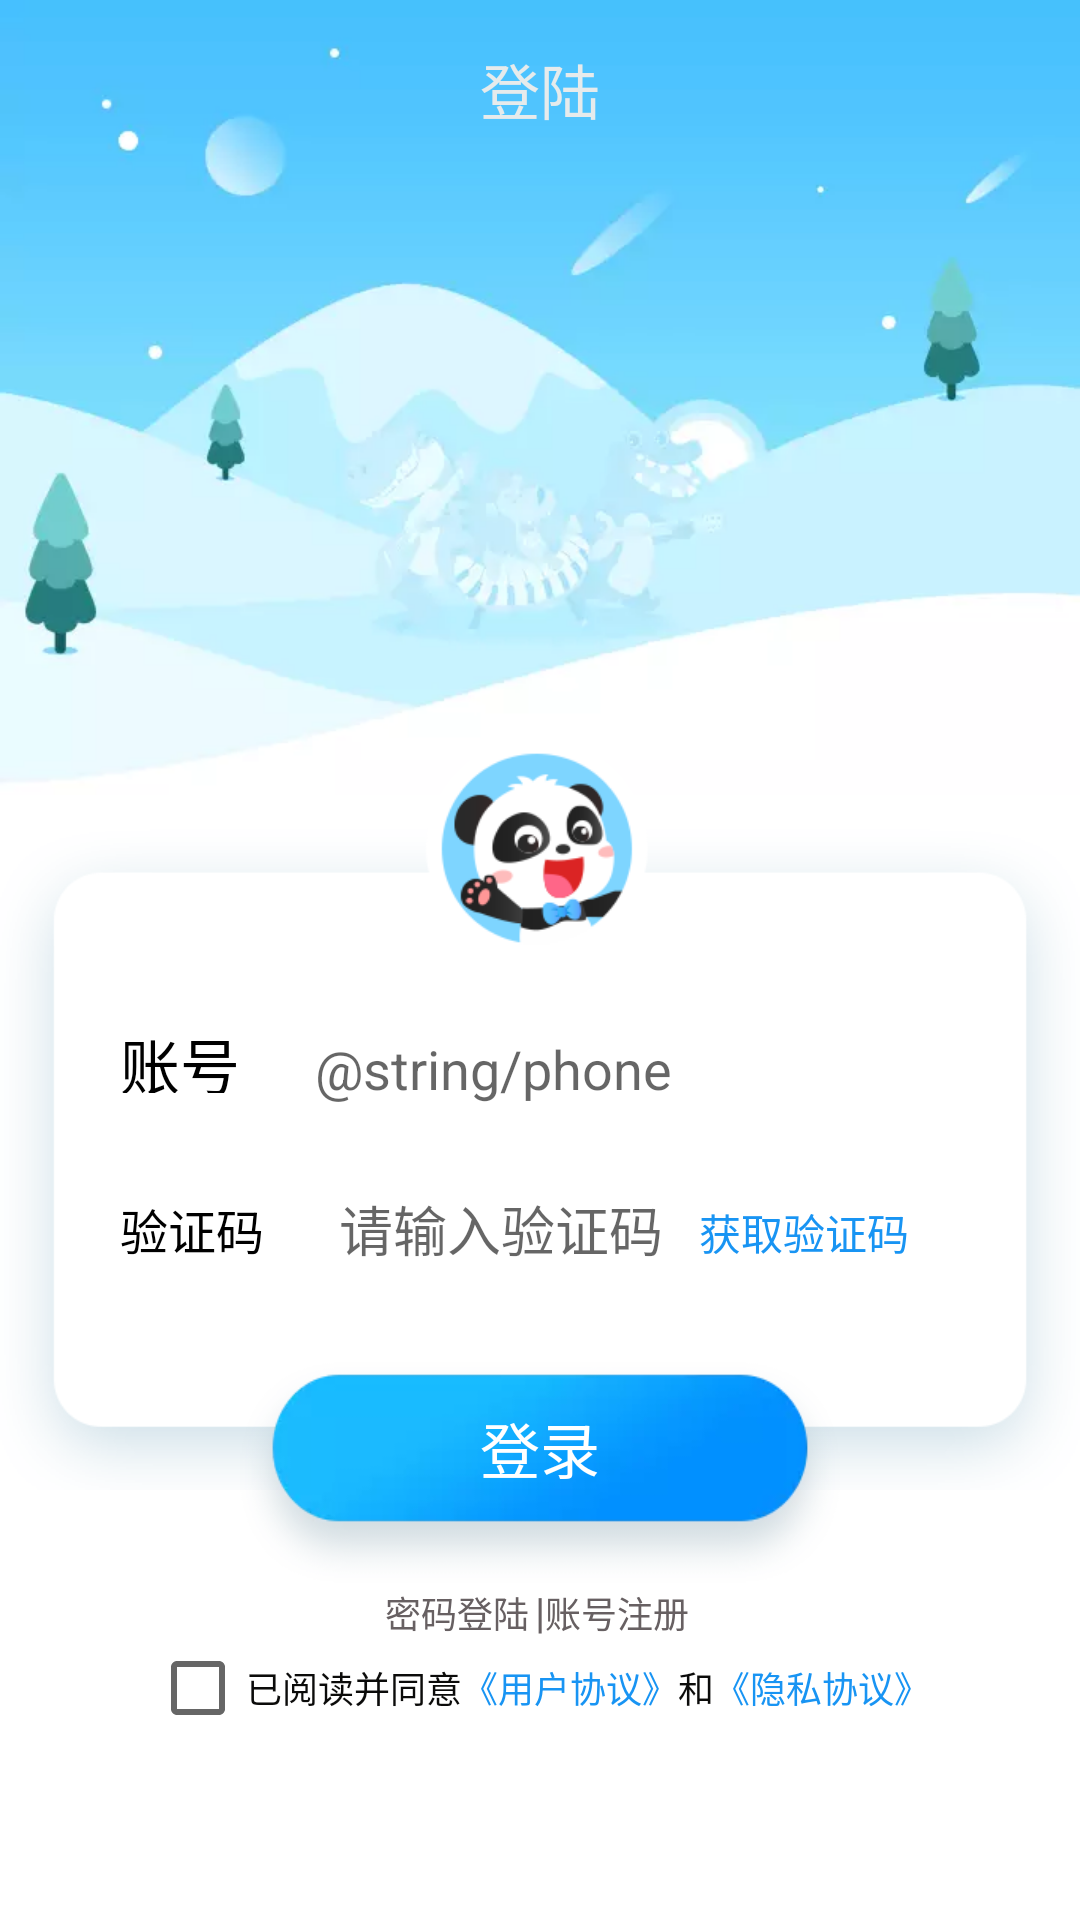

Layout XML and referenced resources for this Android screen:
<!-- AndroidManifest.xml: application theme AppTheme -->
<!-- res/layout/activity_login.xml -->
<?xml version="1.0" encoding="utf-8"?>
<RelativeLayout xmlns:android="http://schemas.android.com/apk/res/android"
    xmlns:app="http://schemas.android.com/apk/res-auto"
    xmlns:tools="http://schemas.android.com/tools"
    android:layout_width="match_parent"
    android:layout_height="match_parent"
    android:background="#FFFFFF"
    android:orientation="vertical">


    <ImageView
        android:id="@+id/backgroud1"
        android:layout_width="match_parent"
        android:layout_height="265dp"
        android:scaleType="centerCrop"
        android:src="@drawable/account_login_background_top" />

    <TextView
        android:layout_width="wrap_content"
        android:layout_height="wrap_content"
        android:layout_alignParentTop="true"
        android:layout_centerInParent="true"
        android:layout_marginTop="15dp"
        android:text="登陆"
        android:textColor="#E6EBEC"
        android:textSize="20sp" />


    <RelativeLayout
        android:id="@+id/layout1"
        android:layout_width="match_parent"
        android:layout_height="wrap_content"
        android:layout_marginTop="230dp">

        <ImageView
            android:layout_width="match_parent"
            android:layout_height="280dp"
            android:scaleType="centerInside"
            android:src="@drawable/account_login_box" />

        <LinearLayout
            android:id="@+id/num"
            android:layout_width="300dp"
            android:layout_height="wrap_content"
            android:layout_centerHorizontal="true"
            android:layout_marginTop="100dp"
            android:layout_marginBottom="6dp"
            android:orientation="horizontal">

            <TextView
                android:id="@+id/text_num"
                android:layout_width="wrap_content"
                android:layout_height="match_parent"
                android:padding="10dp"
                android:text="账号"
                android:textColor="#000000"
                android:textSize="20sp" />

            <EditText
                android:id="@+id/edit_num"
                android:layout_width="match_parent"
                android:layout_height="wrap_content"
                android:layout_marginStart="5dp"
                android:layout_marginLeft="5dp"
                android:background="@null"
                android:hint="@string/phone"
                android:inputType="phone"
                android:maxLength="11"
                android:padding="10dp" />

        </LinearLayout>


        <LinearLayout
            android:id="@+id/password"
            android:layout_width="300dp"
            android:layout_height="wrap_content"
            android:layout_below="@id/num"
            android:layout_centerHorizontal="true"
            android:layout_marginTop="6dp"
            android:layout_marginBottom="5dp"
            android:orientation="horizontal">

            <TextView
                android:id="@+id/text_password"
                android:layout_width="wrap_content"
                android:layout_height="wrap_content"
                android:padding="10dp"
                android:text="验证码"
                android:textColor="#000000"
                android:textSize="16sp" />

            <EditText
                android:id="@+id/edit_password"
                android:layout_width="130dp"
                android:layout_height="wrap_content"
                android:layout_marginStart="5dp"
                android:layout_marginLeft="5dp"
                android:background="@null"
                android:hint="请输入验证码"
                android:inputType="number"
                android:maxLength="6"
                android:padding="10dp" />

            <TextView
                android:id="@+id/button"
                android:layout_width="wrap_content"
                android:layout_height="wrap_content"
                android:background="#FFFFFF"
                android:text="获取验证码"
                android:textColor="#1894F3" />

        </LinearLayout>

        <Button
            android:id="@+id/login"
            android:layout_width="200dp"
            android:layout_height="90dp"
            android:layout_below="@id/password"
            android:layout_centerHorizontal="true"
            android:background="@drawable/account_button_used"
            android:text="登录"
            android:textColor="#FFFFFF"
            android:textSize="20sp" />

    </RelativeLayout>

    <LinearLayout
        android:id="@+id/choose"
        android:layout_width="wrap_content"
        android:layout_height="wrap_content"
        android:orientation="horizontal"
        android:layout_below="@+id/layout1"
        android:layout_centerInParent="true">


        <TextView
            android:id="@+id/textView3"
            android:layout_width="50dp"
            android:layout_height="wrap_content"
            android:background="#FFFFFF"
            android:text="密码登陆"
            android:textColor="#676062"
            android:textSize="12sp" />

        <TextView
            android:id="@+id/textView2"
            android:layout_width="wrap_content"
            android:layout_height="wrap_content"
            android:background="#FFFFFF"
            android:text="|"
            android:textColor="#676062" />

        <TextView
            android:id="@+id/button4"
            android:layout_width="50dp"
            android:layout_height="wrap_content"
            android:background="#FFFFFF"
            android:text="账号注册"
            android:textColor="#676062"
            android:textSize="12sp" />
    </LinearLayout>

    <LinearLayout
        android:layout_width="wrap_content"
        android:layout_height="wrap_content"
        android:layout_gravity="center"
        android:orientation="horizontal"
        android:layout_below="@id/choose"
        android:layout_centerInParent="true">

        <androidx.appcompat.widget.AppCompatCheckBox
            android:id="@+id/box"
            android:layout_width="wrap_content"
            android:layout_height="wrap_content"
            android:layout_gravity="center_horizontal"
            android:text="已阅读并同意"
            android:textColor="#0B0B0A"
            android:textSize="12sp" />

        <TextView
            android:id="@+id/text1"
            android:layout_width="wrap_content"
            android:layout_height="wrap_content"
            android:layout_gravity="center"
            android:text="《用户协议》"
            android:textColor="#1894F3"
            android:textSize="12sp" />

        <TextView
            android:id="@+id/text2"
            android:layout_width="wrap_content"
            android:layout_height="wrap_content"
            android:layout_gravity="center"
            android:text="和"
            android:textColor="#0B0B0A"
            android:textSize="12sp" />

        <TextView
            android:id="@+id/text3"
            android:layout_width="wrap_content"
            android:layout_height="wrap_content"
            android:layout_gravity="center"
            android:text="《隐私协议》"
            android:textColor="#1894F3"
            android:textSize="12sp" />

    </LinearLayout>


</RelativeLayout>
<!-- resources referenced by this layout -->
<resources>
  <!-- drawable account_button_used: png bitmap (drawable-xhdpi, 17762 bytes) -->
  <style name="AppTheme" parent="Theme.AppCompat.Light.NoActionBar">
          
          <item name="colorPrimary">@color/colorPrimary</item>
          <item name="colorPrimaryDark">@color/colorPrimaryDark</item>
          <item name="colorAccent">@color/colorAccent</item>
          <item name="android:windowTranslucentStatus" tools:targetApi="kitkat">true</item>
      </style>
  <!-- not gathered from this repository: default colours our renderer supplied (Android Studio template values) -->
  <color name="colorPrimary">#FF6200EE</color>
  <color name="colorPrimaryDark">#FF3700B3</color>
  <color name="colorAccent">#FF03DAC5</color>
</resources>
